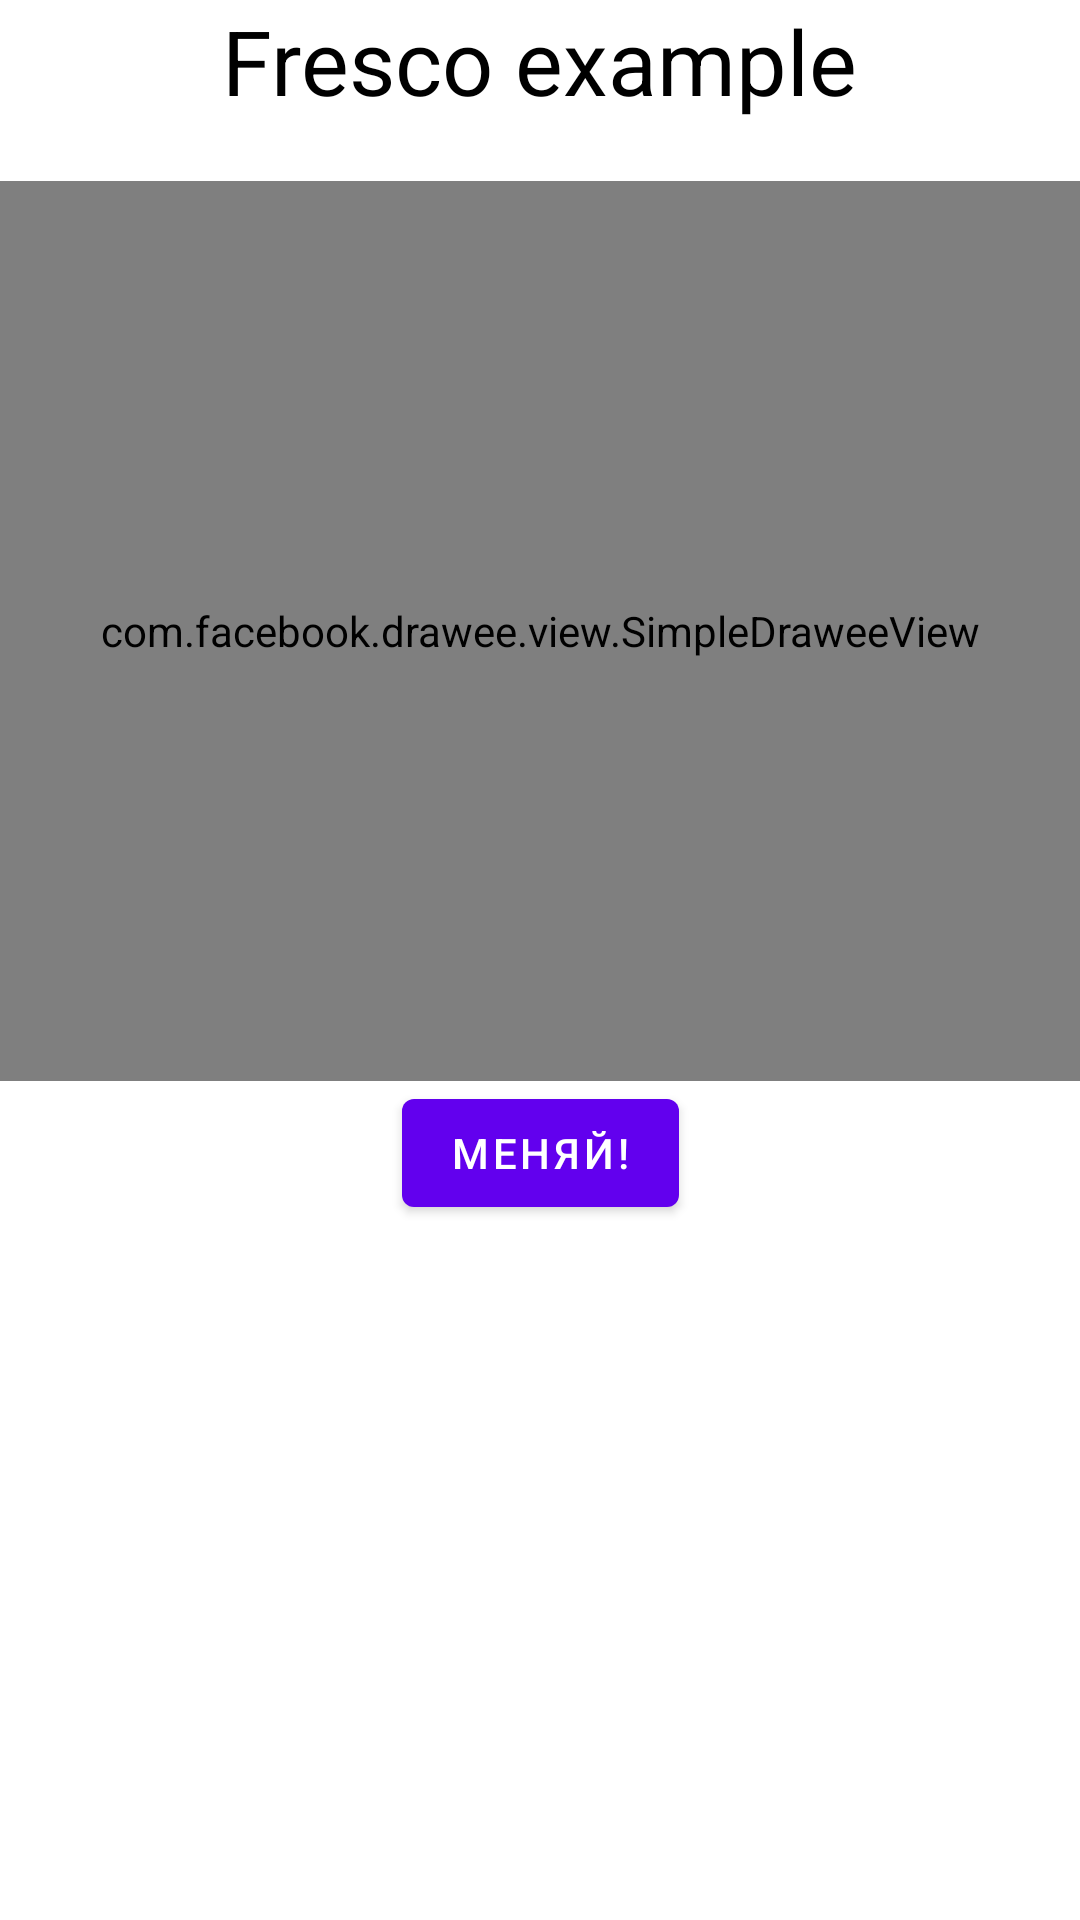

The Android layout XML behind this screen, and the referenced resources:
<!-- AndroidManifest.xml: application theme Theme.ItmoHack2023 -->
<!-- res/layout/activity_fresco.xml -->
<?xml version="1.0" encoding="utf-8"?>
<androidx.core.widget.NestedScrollView xmlns:android="http://schemas.android.com/apk/res/android"
    xmlns:app="http://schemas.android.com/apk/res-auto"
    android:layout_width="match_parent"
    android:layout_height="match_parent">

    <androidx.constraintlayout.widget.ConstraintLayout
        android:layout_width="match_parent"
        android:layout_height="match_parent">

        <TextView
            android:id="@+id/title"
            android:layout_width="wrap_content"
            android:layout_height="wrap_content"
            android:text="Fresco example"
            android:textColor="@color/black"
            android:textSize="30sp"
            app:layout_constraintEnd_toEndOf="parent"
            app:layout_constraintStart_toStartOf="parent"
            app:layout_constraintTop_toTopOf="parent" />

        <com.facebook.drawee.view.SimpleDraweeView
            android:id="@+id/animals_image"
            android:layout_width="match_parent"
            android:layout_height="300dp"
            android:layout_marginTop="20dp"
            android:background="@color/black"
            app:layout_constraintBottom_toTopOf="@id/another_btn"
            app:layout_constraintEnd_toEndOf="parent"
            app:layout_constraintStart_toStartOf="parent"
            app:layout_constraintTop_toBottomOf="@+id/title"
            app:placeholderImage="@drawable/ic_launcher_foreground" />

        <com.google.android.material.button.MaterialButton
            android:id="@+id/another_btn"
            android:layout_width="wrap_content"
            android:layout_height="wrap_content"
            android:text="Меняй!"
            app:layout_constraintBottom_toBottomOf="parent"
            app:layout_constraintEnd_toEndOf="parent"
            app:layout_constraintStart_toStartOf="parent" />

    </androidx.constraintlayout.widget.ConstraintLayout>
</androidx.core.widget.NestedScrollView>
<!-- resources referenced by this layout -->
<resources>
  <style name="Theme.ItmoHack2023" parent="Theme.MaterialComponents.DayNight.DarkActionBar">
          
          <item name="colorPrimary">@color/purple_500</item>
          <item name="colorPrimaryVariant">@color/purple_700</item>
          <item name="colorOnPrimary">@color/white</item>
          
          <item name="colorSecondary">@color/teal_200</item>
          <item name="colorSecondaryVariant">@color/teal_700</item>
          <item name="colorOnSecondary">@color/black</item>
          
          <item name="android:statusBarColor">?attr/colorPrimaryVariant</item>
          
      </style>
  <!-- not gathered from this repository: default colours our renderer supplied (Android Studio template values) -->
  <color name="purple_500">#FF6200EE</color>
  <color name="purple_700">#FF3700B3</color>
  <color name="teal_200">#FF03DAC5</color>
  <color name="teal_700">#FF018786</color>
  <color name="black">#FF000000</color>
  <color name="white">#FFFFFFFF</color>
</resources>
